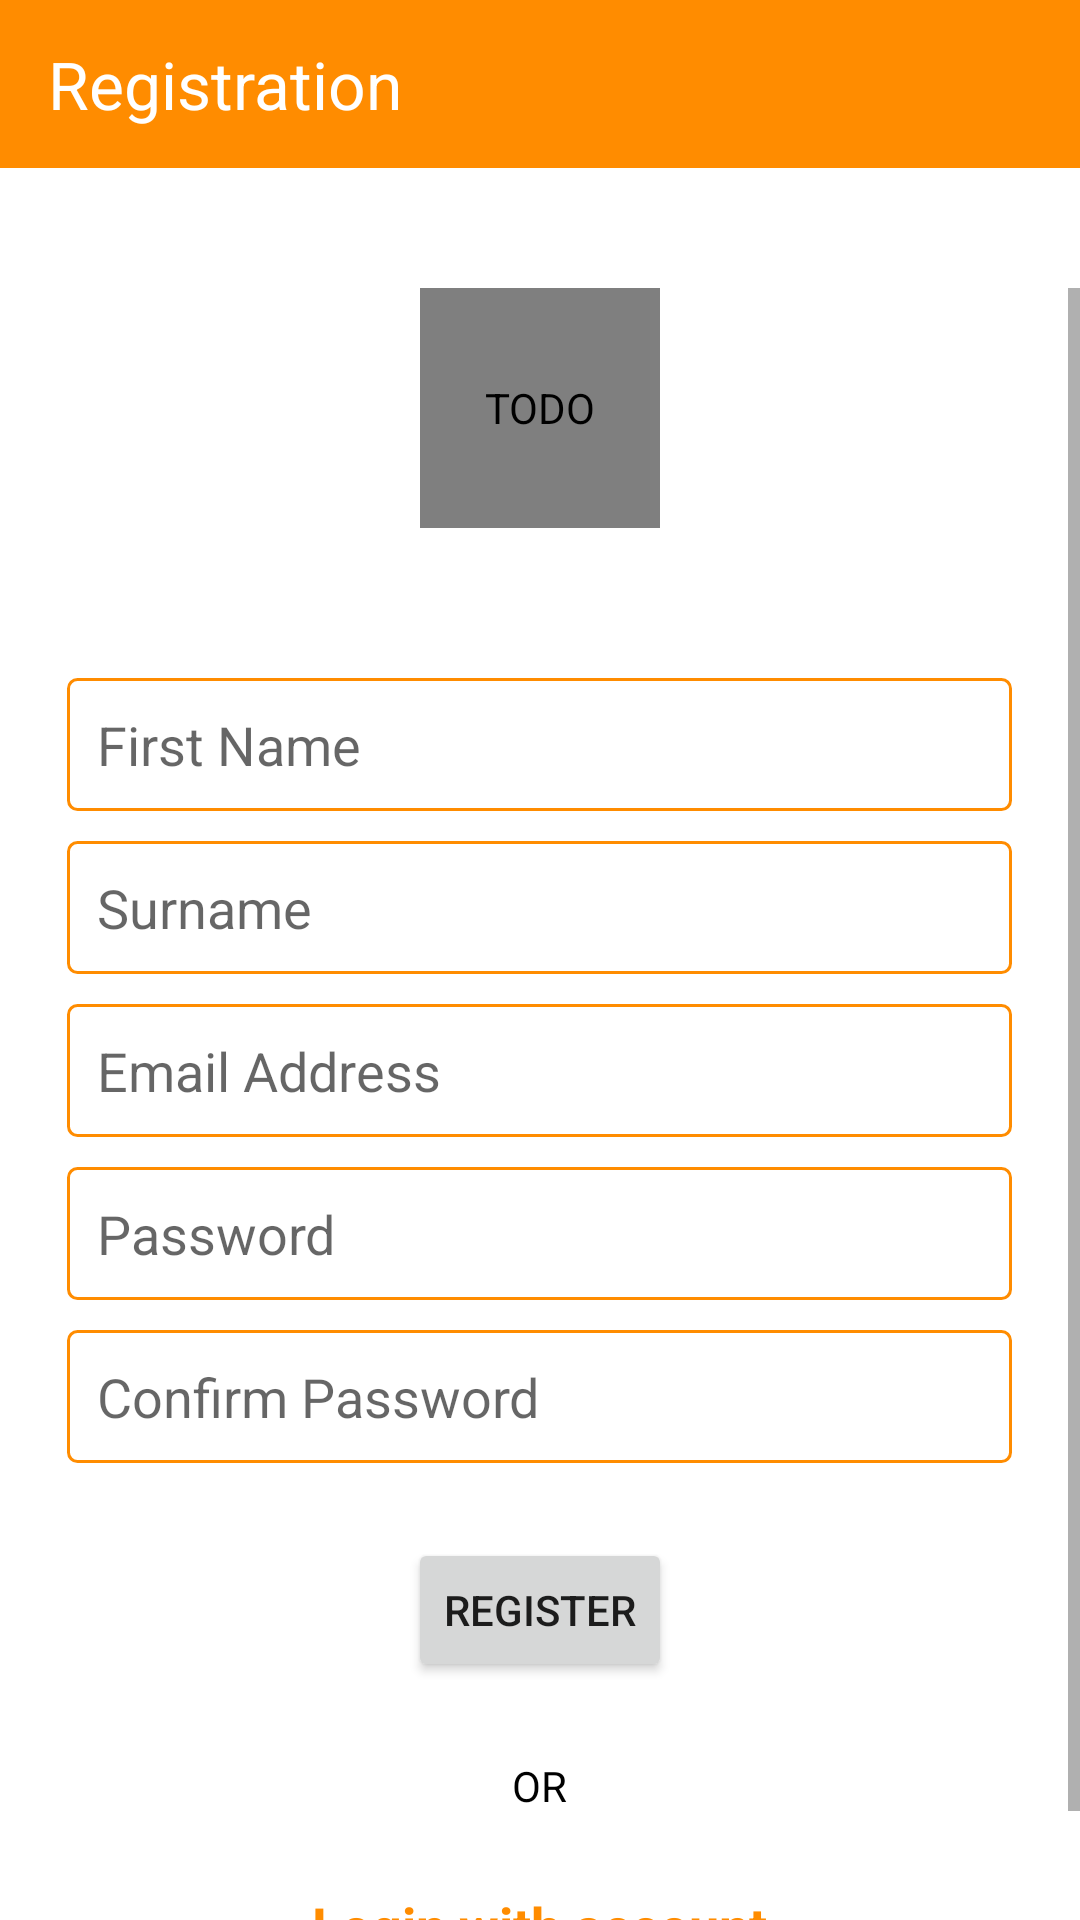

Android layout source for this screen:
<!-- AndroidManifest.xml: application theme Theme.EliteOutsourcing -->
<!-- res/layout/activity_registration.xml -->
<?xml version="1.0" encoding="utf-8"?>
<RelativeLayout
    xmlns:android="http://schemas.android.com/apk/res/android"
    xmlns:app="http://schemas.android.com/apk/res-auto"
    xmlns:tools="http://schemas.android.com/tools"
    android:id="@+id/con_registration"
    android:layout_width="match_parent"
    android:layout_height="match_parent"
    android:theme="@style/Theme.EliteOutsourcing"
    tools:context=".RegistrationActivity">

    <androidx.appcompat.widget.Toolbar
        android:id="@+id/tb_Reg"
        app:title="@string/reg_act"
        android:layout_width="match_parent"
        android:layout_height="wrap_content"
        android:layout_alignParentStart="true"
        android:layout_alignParentTop="true"
        android:layout_alignParentEnd="true"
        android:minHeight="?attr/actionBarSize"
        app:layout_constraintStart_toStartOf="parent"
        app:layout_constraintTop_toTopOf="parent"
        android:background="@color/dark_orange"
        app:titleTextAppearance="@style/TextAppearance.AppCompat.Large"
        app:titleTextColor="@color/white"
        tools:ignore="MissingConstraints" />

    <ScrollView
        android:layout_width="match_parent"
        android:layout_height="wrap_content"
        android:layout_below="@+id/tb_Reg"
        android:layout_marginTop="40dp">

        <LinearLayout
            android:layout_width="match_parent"
            android:layout_height="wrap_content"
            android:orientation="vertical">

            <de.hdodenhof.circleimageview.CircleImageView
                android:id="@+id/image_profile"
                android:layout_width="80dp"
                android:layout_height="80dp"
                android:background="@color/dark_orange"
                android:contentDescription="@string/todo"
                android:layout_gravity="center"
                android:layout_marginBottom="50dp"
                tools:ignore="MissingConstraints"
                tools:src="@drawable/ic_launcher_background"
                 />

            <EditText
                android:id="@+id/etFirstName"
                android:layout_width="wrap_content"
                android:layout_height="wrap_content"
                android:ems="15"
                android:hint="@string/first_name"
                android:inputType="textPersonName"
                android:layout_gravity="center"
                android:layout_marginBottom="10dp"
                android:padding="10dp"
                android:textSize="18sp"
                android:textColor="@color/lightgrey"
                android:background="@drawable/button_darkorange" />

            <EditText
                android:id="@+id/etSurName"
                android:layout_width="wrap_content"
                android:layout_height="wrap_content"
                android:ems="15"
                android:hint="@string/surname_name"
                android:inputType="textPersonName"
                android:layout_gravity="center"
                android:layout_marginBottom="10dp"
                android:padding="10dp"
                android:textSize="18sp"
                android:textColor="@color/lightgrey"
                android:background="@drawable/button_darkorange" />

            <EditText
                android:id="@+id/etEmailAddress"
                android:layout_width="wrap_content"
                android:layout_height="wrap_content"
                android:ems="15"
                android:hint="@string/email_address"
                android:inputType="textEmailAddress"
                android:layout_gravity="center"
                android:layout_marginBottom="10dp"
                android:padding="10dp"
                android:textSize="18sp"
                android:textColor="@color/lightgrey"
                android:background="@drawable/button_darkorange"/>

            <EditText
                android:id="@+id/etPassword"
                android:layout_width="wrap_content"
                android:layout_height="wrap_content"
                android:layout_gravity="center"
                android:layout_marginBottom="10dp"
                android:background="@drawable/button_darkorange"
                android:ems="15"
                android:hint="@string/password"
                android:inputType="textPassword"
                android:padding="10dp"
                android:textColor="@color/lightgrey"
                android:textSize="18sp" />

            <EditText
                android:id="@+id/etConfirmPassword"
                android:layout_width="wrap_content"
                android:layout_height="wrap_content"
                android:ems="15"
                android:hint="@string/confirm_password"
                android:inputType="textPassword"
                android:layout_gravity="center"
                android:layout_marginBottom="25dp"
                android:padding="10dp"
                android:textSize="18sp"
                android:textColor="@color/lightgrey"
                android:background="@drawable/button_darkorange" />

            <Button
                android:id="@+id/btnRegister"
                android:layout_width="wrap_content"
                android:layout_height="wrap_content"
                android:text="@string/register"
                android:layout_gravity="center"
                android:layout_marginBottom="25dp"
                tools:ignore="MissingConstraints" />

            <TextView
                android:id="@+id/textView"
                android:layout_width="wrap_content"
                android:layout_height="wrap_content"
                android:textAllCaps="true"
                android:text="or"
                android:textColor="@color/black"
                android:layout_gravity="center"
                android:layout_marginBottom="25dp" />

            <TextView
                android:id="@+id/tvRegLogin"
                android:layout_width="wrap_content"
                android:layout_height="wrap_content"
                android:text="Login with account"
                android:textColor="@color/dark_orange"
                android:textSize="18sp"
                android:textStyle="bold"
                android:layout_gravity="center"
                android:layout_marginBottom="25dp" />

        </LinearLayout>

    </ScrollView>

</RelativeLayout>
<!-- resources referenced by this layout -->
<resources>
  <color name="black">#FF000000</color>
  <color name="dark_orange">#FF8C00</color>
  <color name="lightgrey">#ededed</color>
  <color name="white">#FFFFFFFF</color>
  <!-- drawable button_darkorange (drawable) -->
  <?xml version="1.0" encoding="utf-8"?>
  <shape xmlns:android="http://schemas.android.com/apk/res/android"
      android:shape="rectangle">
      <corners android:radius="3dp"/>
      <stroke android:width="1dp"
          android:color="@color/dark_orange"/>
  </shape>
  <!-- drawable ic_launcher_background (drawable) -->
  <?xml version="1.0" encoding="utf-8"?>
  <vector xmlns:android="http://schemas.android.com/apk/res/android"
      android:width="108dp"
      android:height="108dp"
      android:viewportWidth="108"
      android:viewportHeight="108">
      <path
          android:fillColor="@color/dark_orange"
          android:pathData="M0,0h108v108h-108z" />
  </vector>
  <string name="confirm_password">Confirm Password</string>
  <string name="email_address">Email Address</string>
  <string name="first_name">First Name</string>
  <string name="password">Password</string>
  <string name="reg_act">Registration</string>
  <string name="register">Register</string>
  <string name="surname_name">Surname</string>
  <string name="todo">TODO</string>
  <style name="Theme.EliteOutsourcing" parent="Theme.MaterialComponents.DayNight.DarkActionBar">
          
          <item name="colorPrimary">@color/dark_orange</item>
          <item name="colorPrimaryVariant">@color/dark_orange</item>
          <item name="colorOnPrimary">@color/white</item>
          
          <item name="colorSecondary">@color/teal_200</item>
          <item name="colorSecondaryVariant">@color/teal_700</item>
          <item name="colorOnSecondary">@color/black</item>
          
          <item name="android:statusBarColor" tools:targetApi="l">@color/dark_orange</item>
          
          <item name="windowActionBar">false</item>
          <item name="windowNoTitle">true</item>
          <item name="itemTextAppearanceInactive">@color/dark_orange</item>
          <item name="itemTextAppearanceActive">@color/dark_orange</item>
      </style>
  <color name="teal_200">#FF03DAC5</color>
  <color name="teal_700">#FF018786</color>
</resources>
